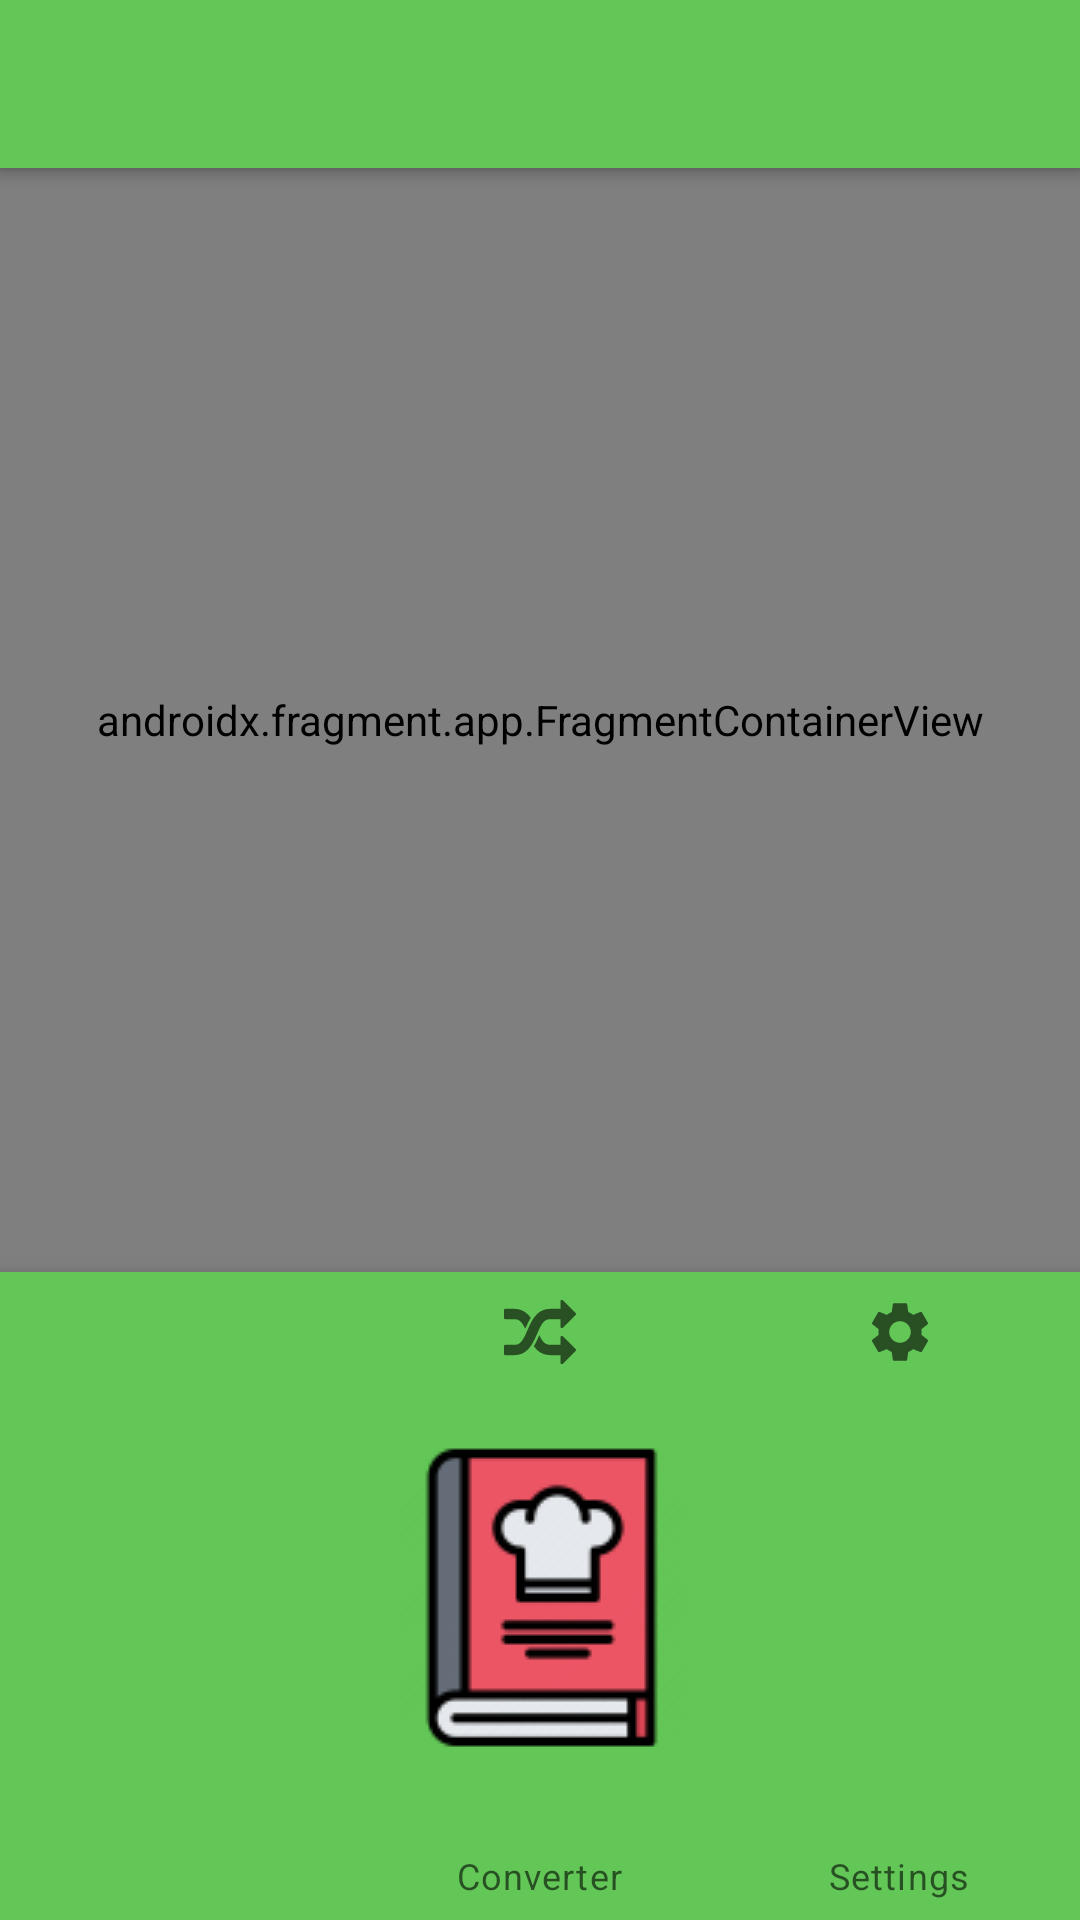

The Android layout XML behind this screen, and the referenced resources:
<!-- AndroidManifest.xml: application theme AppTheme.Launcher -->
<!-- res/layout/activity_main.xml -->
<?xml version="1.0" encoding="utf-8"?>
<androidx.constraintlayout.widget.ConstraintLayout
    xmlns:android="http://schemas.android.com/apk/res/android"
    xmlns:app="http://schemas.android.com/apk/res-auto"
    xmlns:tools="http://schemas.android.com/tools"
    android:id="@+id/container"
    android:layout_width="match_parent"
    android:layout_height="match_parent">

    <com.google.android.material.appbar.MaterialToolbar
        android:id="@+id/toolbar"
        android:layout_width="match_parent"
        android:layout_height="wrap_content"
        android:background="?attr/colorPrimary"
        android:minHeight="?attr/actionBarSize"
        android:theme="@style/Toolbar"
        android:elevation="4dp"
        android:paddingEnd="5dp"
        app:layout_constraintEnd_toEndOf="parent"
        app:layout_constraintStart_toStartOf="parent"
        app:layout_constraintTop_toTopOf="parent"
        tools:ignore="RtlSymmetry" />

    <androidx.fragment.app.FragmentContainerView
        android:id="@+id/nav_host_fragment"
        android:name="androidx.navigation.fragment.NavHostFragment"
        android:layout_width="match_parent"
        android:layout_height="0dp"
        app:defaultNavHost="true"
        app:layout_constraintBottom_toTopOf="@id/navbar"
        app:layout_constraintLeft_toLeftOf="parent"
        app:layout_constraintRight_toRightOf="parent"
        app:layout_constraintTop_toBottomOf="@+id/toolbar"
        app:navGraph="@navigation/navigation" />

    <com.google.android.material.bottomnavigation.BottomNavigationView
        android:id="@+id/navbar"
        android:layout_width="match_parent"
        android:layout_height="wrap_content"
        android:background="?android:attr/windowBackground"
        app:layout_constraintBottom_toBottomOf="parent"
        app:layout_constraintLeft_toLeftOf="parent"
        app:layout_constraintRight_toRightOf="parent"
        app:menu="@menu/bottom_nav_menu" />

</androidx.constraintlayout.widget.ConstraintLayout>
<!-- resources referenced by this layout -->
<resources>
  <style name="Toolbar" parent="ThemeOverlay.AppCompat.Dark.ActionBar" />
  <style name="AppTheme.Launcher">
          <item name="android:windowBackground">@drawable/launch_screen</item>
      </style>
  <!-- drawable launch_screen (drawable) -->
  <?xml version="1.0" encoding="utf-8"?>
  <layer-list xmlns:android="http://schemas.android.com/apk/res/android" android:opacity="opaque">
  
      <item android:drawable="@color/colorPrimary"/>
  
      <item>
          <bitmap
              android:src="@drawable/ic_app_icon"
              android:gravity="center"/>
      </item>
  </layer-list>
  <color name="colorPrimary">#63c757</color>
  <!-- drawable ic_app_icon: png bitmap (drawable, 4613 bytes) -->
</resources>
